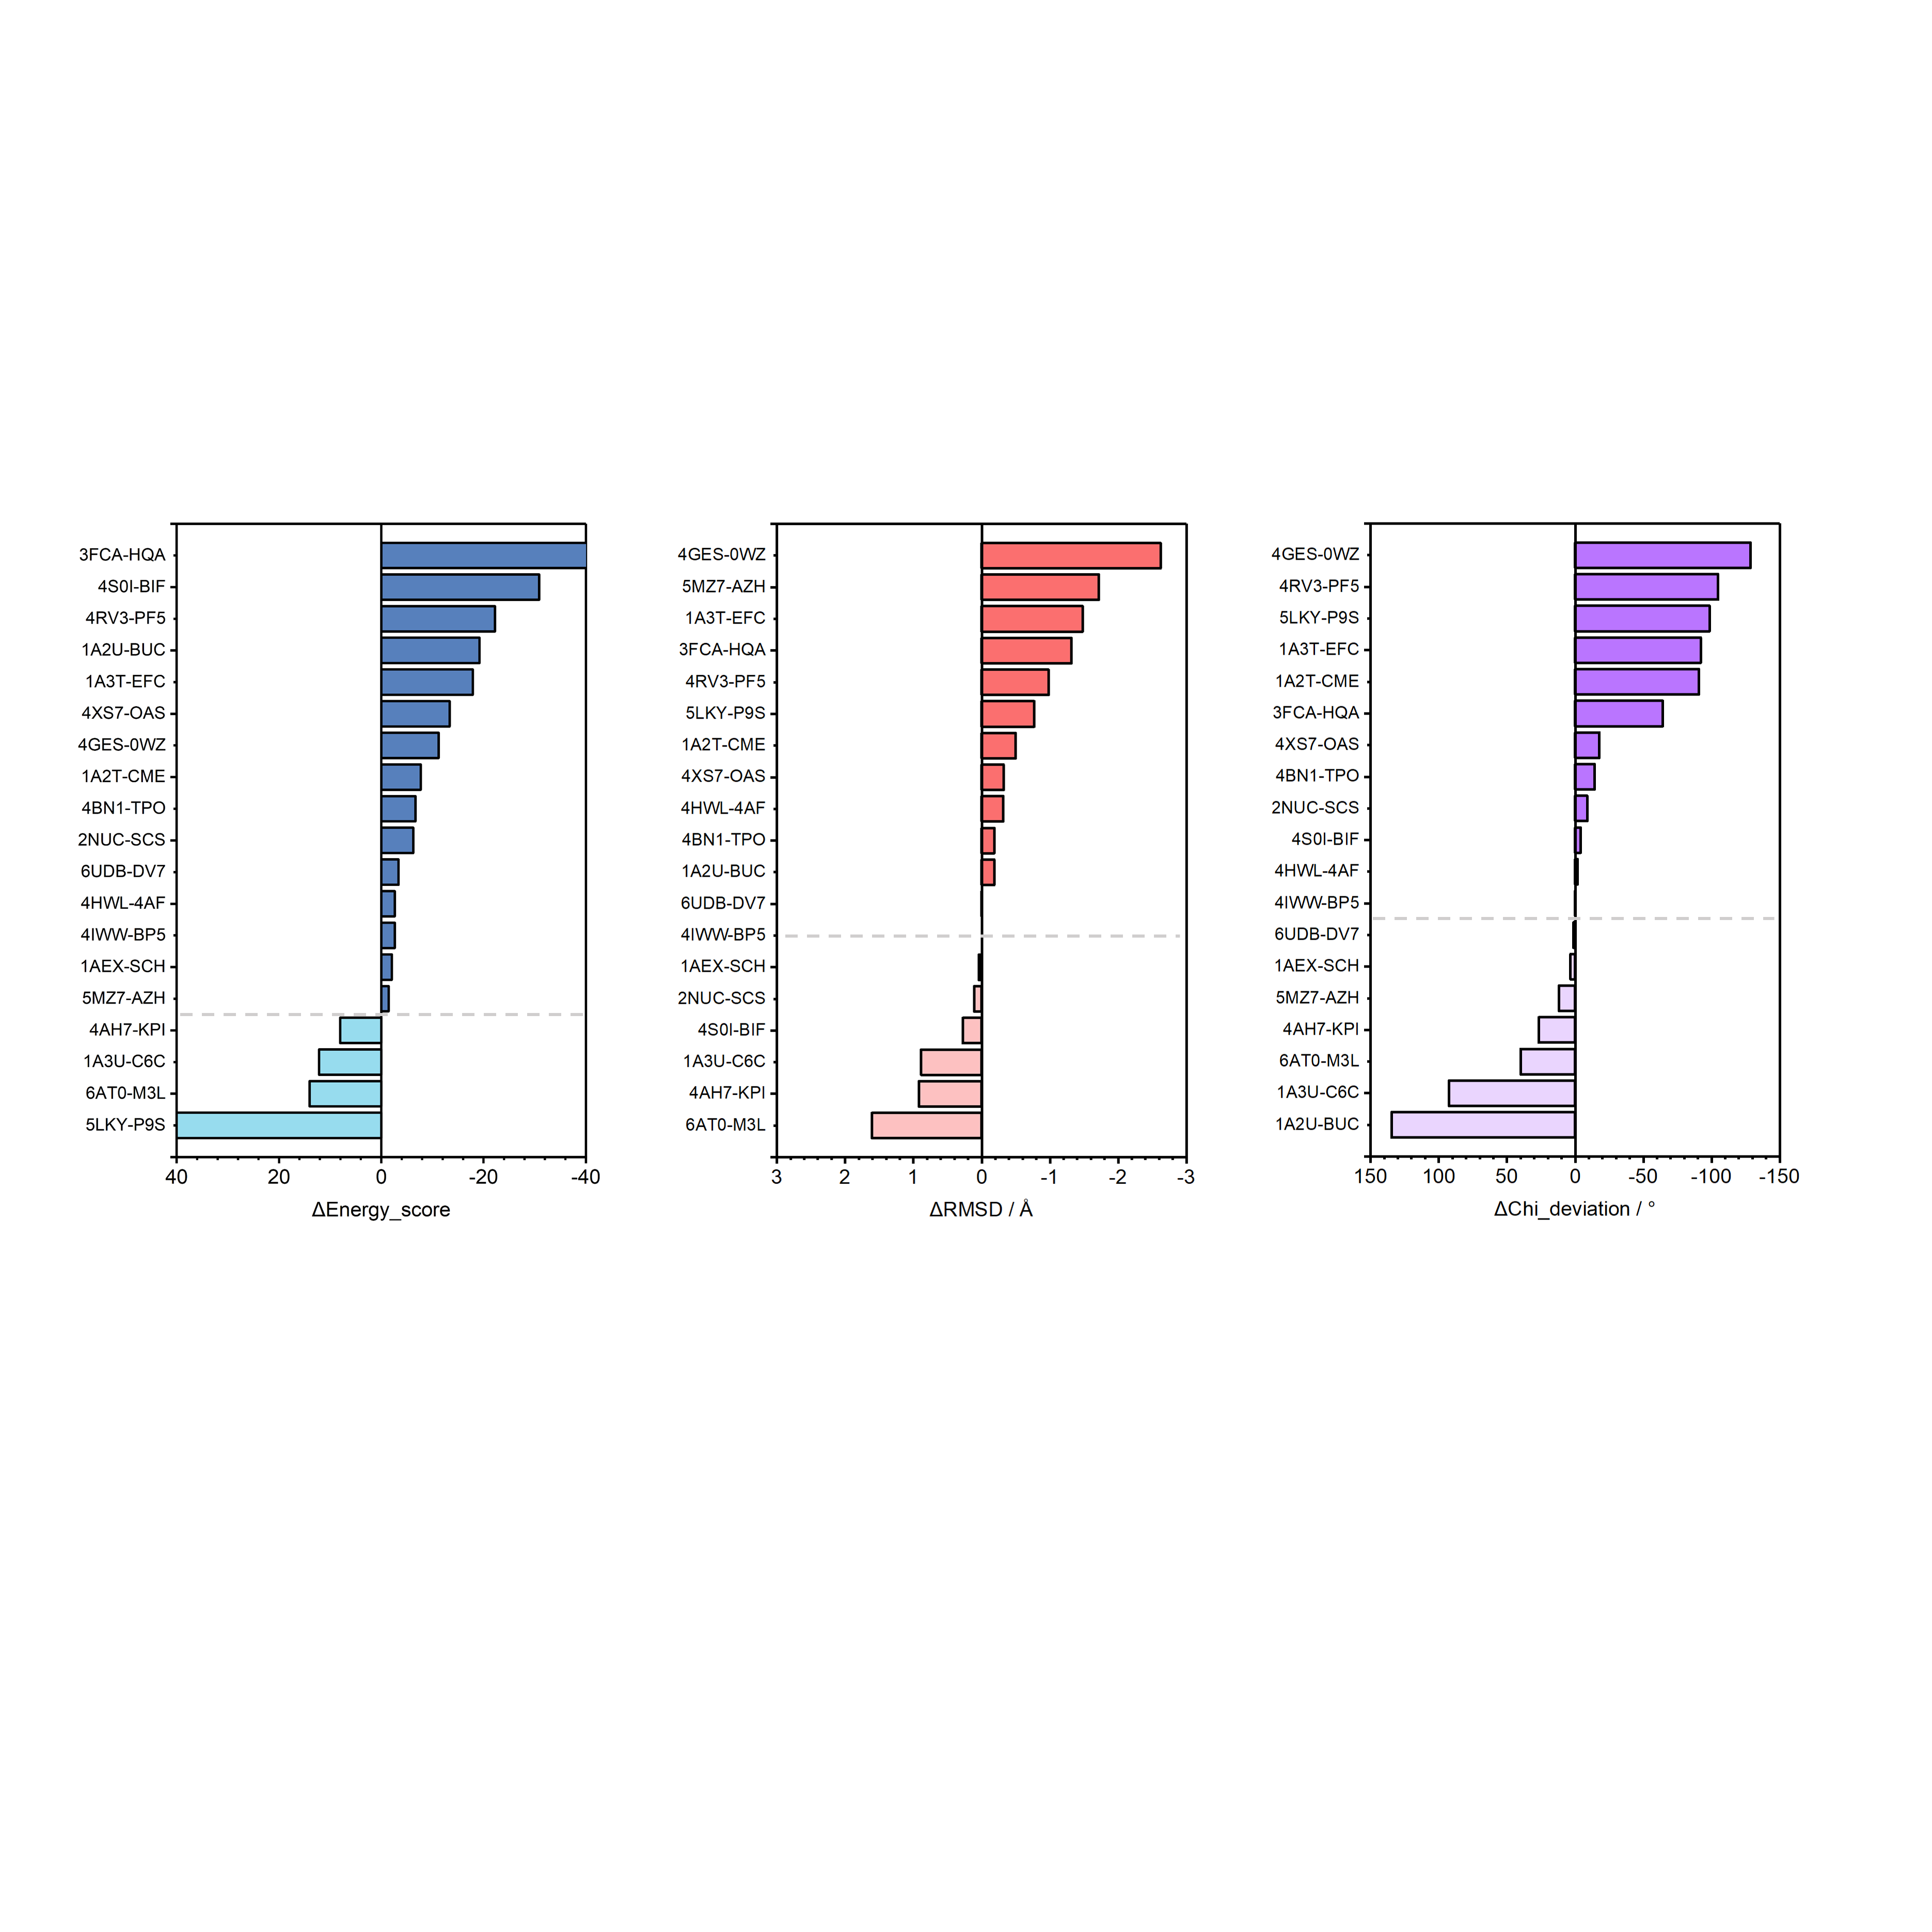

The table this chart was drawn from, first rows:
, RMSD, , , , , SCORE, , , , , chi1, , chi2, , , , , , , , 
, PDB rotamers, rotlib, delta, , , PDB rotamers, rotlib, delta, , , PDB rotamers, rotlib, PDB rotamers, rotlib, deviation_chi1, deviation_chi2, delta, , , , 
4GES-0WZ, 1.974, 4.595, -2.621, , 3FCA-HQA, -470.4, -360.4, -110, , 4GES-0WZ, 7.445, 126.2, 8.752, 160.7, -118.8, -151.9, -128.7, , , , 
5MZ7-AZH, 0.403, 2.12, -1.717, , 4S0I-BIF, -30.85, 2.637, -30.85, , 4RV3-PF5, 15.16, 116.4, 10.53, 123.8, -101.2, -113.3, -104.9, , , , 
1A3T-EFC, 1.074, 2.552, -1.478, , 4RV3-PF5, -409.6, -387.4, -22.22, , 5LKY-P9S, 28.09, 123.5, 25.8, 131.6, -95.4, -105.8, -98.53, , , , 
3FCA-HQA, 2.182, 3.497, -1.315, , 1A2U-BUC, -34.88, -15.68, -19.2, , 1A3T-EFC, 10.87, 110.6, 2.431, 76.75, -99.73, -74.32, -92.11, , , , 
4RV3-PF5, 2.486, 3.466, -0.98, , 1A3T-EFC, -27.1, -9.24, -17.86, , 1A2T-CME, 13.76, 117.4, 17.79, 78.43, -103.6, -60.64, -90.74, , , , 
5LKY-P9S, 3.033, 3.803, -0.77, , 4XS7-OAS, -368.4, -355.1, -13.33, , 3FCA-HQA, 16.06, 33.98, 0.748, 173, -17.92, -172.2, -64.22, , , , 
1A2T-CME, 1.797, 2.294, -0.497, , 4GES-0WZ, 280, 291.2, -11.21, , 4XS7-OAS, 6.603, 2.017, 8.019, 77.88, 4.586, -69.86, -17.75, , , , 
4XS7-OAS, 1.388, 1.709, -0.321, , 1A2T-CME, -89.32, -81.61, -7.707, , 4BN1-TPO, 21.14, 35.24, 9.892, 24.42, -14.1, -14.53, -14.23, , , , 
4HWL-4AF, 2.474, 2.79, -0.316, , 4BN1-TPO, 267.5, 274.2, -6.667, , 2NUC-SCS, 0.968, 4.292, 5.824, 27.62, -3.324, -21.8, -8.867, , , , 
4BN1-TPO, 1.66, 1.845, -0.185, , 2NUC-SCS, -9.674, -3.426, -6.248, , 4S0I-BIF, 4.66, 8.043, 8.055, 13.53, -3.383, -5.475, -4.011, , , , 
1A2U-BUC, 1.288, 1.472, -0.184, , 6UDB-DV7, -138.3, -134.9, -3.366, , 4HWL-4AF, 6.157, 4.715, 99.07, 108.2, 1.442, -9.172, -1.742, , , , 
6UDB-DV7, 2.796, 2.803, -0.007, , 4HWL-4AF, -313.3, -310.7, -2.63, , 4IWW-BP5, 0.685, 0.628, 178, 178.3, 0.057, -0.366, -0.0699, , , , 
4IWW-BP5, 4.448, 4.448, 0, , 4IWW-BP5, -25.88, -23.26, -2.625, , 6UDB-DV7, 3.615, 5.818, 12.72, 3.346, -2.203, 9.377, 1.271, , , , 
1AEX-SCH, 0.321, 0.279, 0.042, , 1AEX-SCH, 10.97, 13.02, -2.052, , 1AEX-SCH, 11.41, 6.114, 3.446, 4.556, 5.298, -1.11, 3.376, , , , 
2NUC-SCS, 0.835, 0.724, 0.111, , 5MZ7-AZH, -140.6, -139.2, -1.406, , 5MZ7-AZH, 31.89, 2.468, 21.91, 50.85, 29.42, -28.94, 11.91, , , , 
4S0I-BIF, 1.826, 1.55, 0.276, , 4AH7-KPI, -231.2, -239.3, 8.076, , 4AH7-KPI, 54.06, 15.26, 10.11, 11.6, 38.79, -1.49, 26.71, , , , 
1A3U-C6C, 2.324, 1.439, 0.885, , 1A3U-C6C, 76.28, 64.11, 12.17, , 6AT0-M3L, 65.53, 6.709, 1.468, 5.184, 58.82, -3.716, 40.06, , , , 
4AH7-KPI, 2.291, 1.37, 0.921, , 6AT0-M3L, -84.65, -98.71, 14.06, , 1A3U-C6C, 132, 22.79, 106, 52.05, 109.3, 53.92, 92.65, , , , 
6AT0-M3L, 2.868, 1.26, 1.608, , 5LKY-P9S, -247.7, -606.6, 358.9, , 1A2U-BUC, 134.1, 5.455, 174.7, 26.18, 128.6, 148.5, 134.6, , , , 
